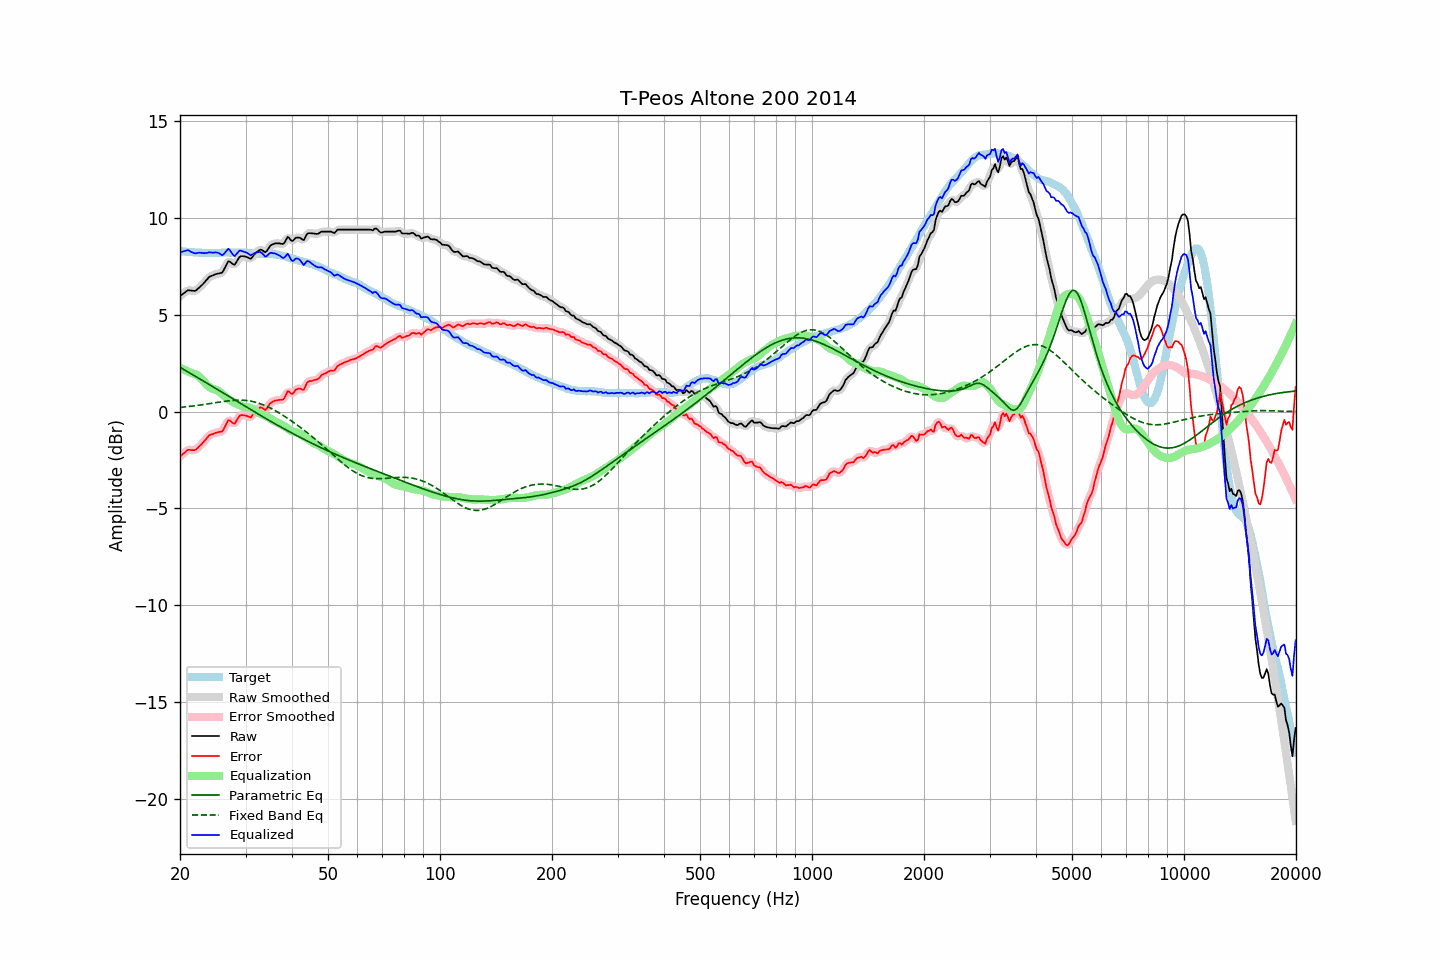

The file beside this chart, header and first rows:
frequency, raw, error, smoothed, error_smoothed, equalization, parametric_eq, fixed_band_eq, equalized_raw, equalized_smoothed, target
20.00, 5.96, -2.32, 5.95, -2.32, 2.25, 2.28, 0.21, 8.21, 8.20, 8.27
20.20, 6.02, -2.25, 6.02, -2.24, 2.22, 2.23, 0.22, 8.23, 8.24, 8.26
20.40, 6.08, -2.17, 6.09, -2.17, 2.18, 2.18, 0.23, 8.26, 8.27, 8.25
20.61, 6.13, -2.12, 6.14, -2.10, 2.14, 2.13, 0.23, 8.28, 8.29, 8.25
20.81, 6.20, -2.03, 6.20, -2.04, 2.11, 2.09, 0.24, 8.30, 8.30, 8.23
21.02, 6.26, -1.97, 6.24, -1.99, 2.07, 2.04, 0.25, 8.32, 8.30, 8.23
21.23, 6.25, -1.97, 6.25, -1.98, 2.03, 1.99, 0.26, 8.27, 8.28, 8.22
21.44, 6.24, -1.99, 6.24, -1.98, 1.99, 1.94, 0.27, 8.23, 8.23, 8.23
21.66, 6.23, -1.99, 6.22, -2.00, 1.97, 1.89, 0.28, 8.20, 8.19, 8.22
21.87, 6.22, -1.99, 6.23, -1.99, 1.94, 1.84, 0.29, 8.16, 8.17, 8.21
22.09, 6.25, -1.95, 6.26, -1.94, 1.91, 1.79, 0.30, 8.16, 8.17, 8.20
22.31, 6.32, -1.88, 6.31, -1.88, 1.86, 1.75, 0.32, 8.18, 8.17, 8.20
22.54, 6.39, -1.79, 6.39, -1.80, 1.80, 1.70, 0.33, 8.19, 8.18, 8.19
22.76, 6.47, -1.72, 6.47, -1.72, 1.71, 1.65, 0.34, 8.18, 8.18, 8.19
22.99, 6.55, -1.63, 6.55, -1.63, 1.62, 1.60, 0.35, 8.17, 8.17, 8.18
23.22, 6.64, -1.53, 6.64, -1.53, 1.53, 1.55, 0.36, 8.16, 8.16, 8.17
23.45, 6.74, -1.44, 6.74, -1.43, 1.44, 1.50, 0.38, 8.17, 8.17, 8.17
23.69, 6.82, -1.34, 6.83, -1.33, 1.36, 1.45, 0.39, 8.18, 8.19, 8.16
23.92, 6.93, -1.24, 6.91, -1.26, 1.28, 1.40, 0.40, 8.21, 8.20, 8.16
24.16, 6.98, -1.20, 6.97, -1.20, 1.22, 1.35, 0.41, 8.20, 8.19, 8.17
24.40, 7.01, -1.18, 7.01, -1.16, 1.18, 1.30, 0.43, 8.19, 8.19, 8.18
24.65, 7.04, -1.15, 7.04, -1.14, 1.15, 1.25, 0.44, 8.19, 8.19, 8.18
24.89, 7.08, -1.10, 7.07, -1.11, 1.13, 1.20, 0.45, 8.20, 8.20, 8.18
25.14, 7.10, -1.08, 7.10, -1.08, 1.10, 1.15, 0.47, 8.20, 8.20, 8.18
25.39, 7.12, -1.06, 7.11, -1.07, 1.06, 1.10, 0.48, 8.17, 8.17, 8.18
25.65, 7.14, -1.04, 7.12, -1.06, 0.99, 1.05, 0.49, 8.13, 8.12, 8.18
25.91, 7.15, -1.04, 7.17, -1.01, 0.92, 1.00, 0.50, 8.06, 8.09, 8.19
26.16, 7.26, -0.94, 7.27, -0.92, 0.84, 0.95, 0.52, 8.09, 8.11, 8.20
26.43, 7.42, -0.77, 7.43, -0.77, 0.76, 0.90, 0.53, 8.19, 8.19, 8.20
26.69, 7.59, -0.61, 7.59, -0.60, 0.70, 0.85, 0.54, 8.29, 8.30, 8.19
26.96, 7.74, -0.45, 7.70, -0.50, 0.65, 0.80, 0.55, 8.39, 8.34, 8.19
27.23, 7.73, -0.47, 7.72, -0.48, 0.59, 0.75, 0.56, 8.32, 8.31, 8.19
27.50, 7.66, -0.53, 7.66, -0.53, 0.54, 0.69, 0.56, 8.19, 8.20, 8.19
27.77, 7.60, -0.60, 7.60, -0.59, 0.48, 0.64, 0.57, 8.08, 8.09, 8.20
28.05, 7.57, -0.63, 7.61, -0.59, 0.44, 0.59, 0.58, 8.01, 8.05, 8.20
28.33, 7.70, -0.49, 7.69, -0.50, 0.40, 0.54, 0.58, 8.10, 8.10, 8.19
28.62, 7.82, -0.36, 7.82, -0.37, 0.37, 0.49, 0.58, 8.19, 8.19, 8.19
28.90, 7.97, -0.23, 7.94, -0.25, 0.33, 0.44, 0.58, 8.29, 8.27, 8.20
29.19, 8.01, -0.19, 8.00, -0.19, 0.29, 0.39, 0.58, 8.29, 8.29, 8.19
29.48, 8.01, -0.19, 8.02, -0.18, 0.25, 0.34, 0.58, 8.26, 8.27, 8.19
29.78, 8.00, -0.19, 8.00, -0.19, 0.23, 0.29, 0.58, 8.23, 8.23, 8.19
30.08, 7.99, -0.21, 7.98, -0.21, 0.22, 0.24, 0.57, 8.21, 8.20, 8.20
30.38, 7.95, -0.24, 7.93, -0.25, 0.22, 0.19, 0.56, 8.17, 8.15, 8.19
30.68, 7.91, -0.27, 7.90, -0.28, 0.21, 0.14, 0.55, 8.12, 8.11, 8.18
30.99, 7.87, -0.31, 7.91, -0.27, 0.18, 0.10, 0.53, 8.05, 8.09, 8.17
31.30, 7.96, -0.20, 7.96, -0.20, 0.14, 0.05, 0.52, 8.10, 8.10, 8.16
31.61, 8.07, -0.09, 8.06, -0.10, 0.08, -0.00, 0.50, 8.14, 8.13, 8.16
31.93, 8.17, 0.03, 8.16, 0.01, 0.02, -0.05, 0.48, 8.19, 8.18, 8.15
32.24, 8.24, 0.09, 8.24, 0.10, -0.03, -0.10, 0.45, 8.20, 8.21, 8.15
32.57, 8.30, 0.16, 8.30, 0.17, -0.08, -0.15, 0.43, 8.22, 8.23, 8.13
32.89, 8.35, 0.21, 8.33, 0.20, -0.12, -0.20, 0.40, 8.23, 8.21, 8.13
33.22, 8.33, 0.20, 8.31, 0.18, -0.16, -0.25, 0.37, 8.17, 8.15, 8.13
33.55, 8.27, 0.14, 8.26, 0.13, -0.19, -0.30, 0.34, 8.08, 8.07, 8.13
33.89, 8.21, 0.07, 8.24, 0.12, -0.22, -0.34, 0.30, 7.98, 8.02, 8.13
34.23, 8.28, 0.15, 8.29, 0.17, -0.26, -0.39, 0.27, 8.02, 8.03, 8.12
34.57, 8.41, 0.29, 8.40, 0.28, -0.31, -0.44, 0.23, 8.10, 8.09, 8.12
34.92, 8.53, 0.42, 8.51, 0.39, -0.36, -0.49, 0.19, 8.18, 8.15, 8.12
35.27, 8.60, 0.47, 8.59, 0.48, -0.41, -0.53, 0.14, 8.18, 8.18, 8.12
35.62, 8.63, 0.52, 8.64, 0.53, -0.47, -0.58, 0.10, 8.16, 8.17, 8.11
35.97, 8.67, 0.56, 8.66, 0.55, -0.51, -0.63, 0.06, 8.15, 8.14, 8.11
... 635 more rows
